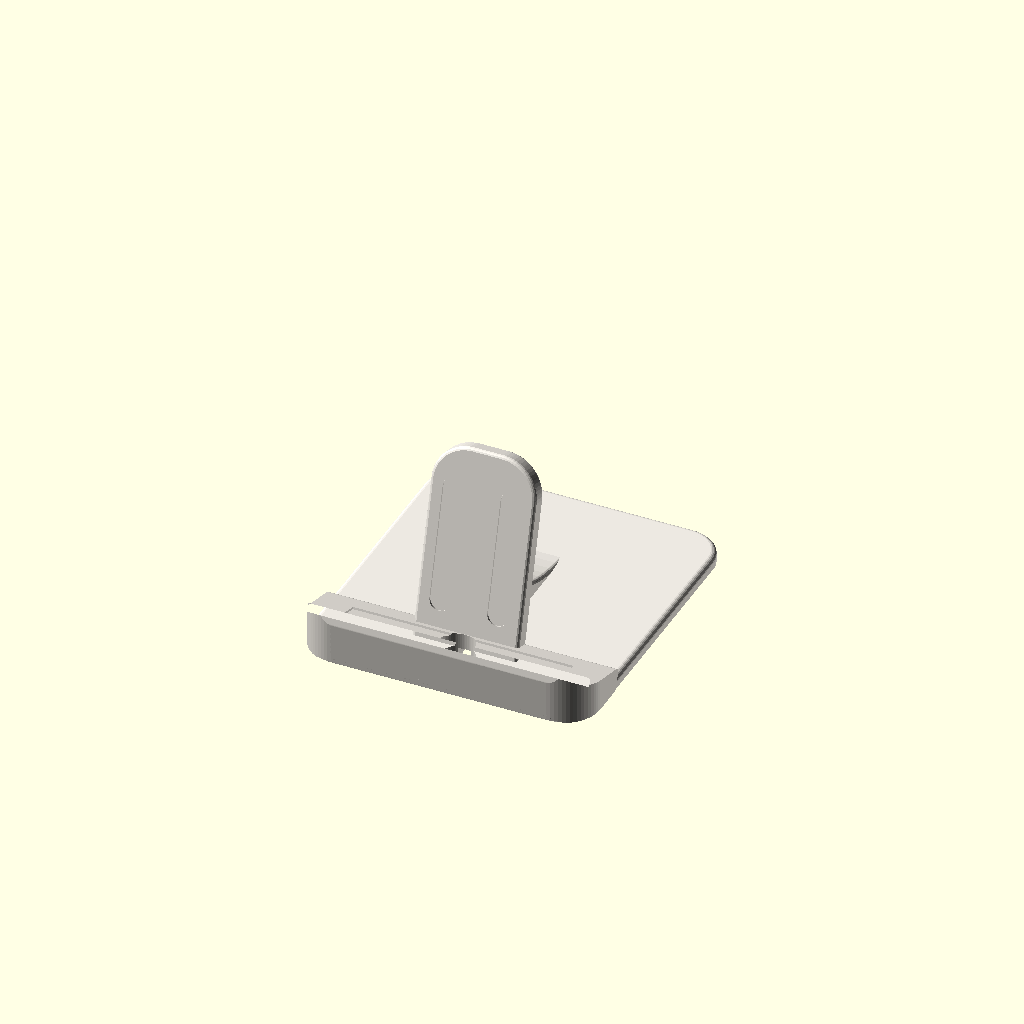
Cell 1 — every parameter at its default value.
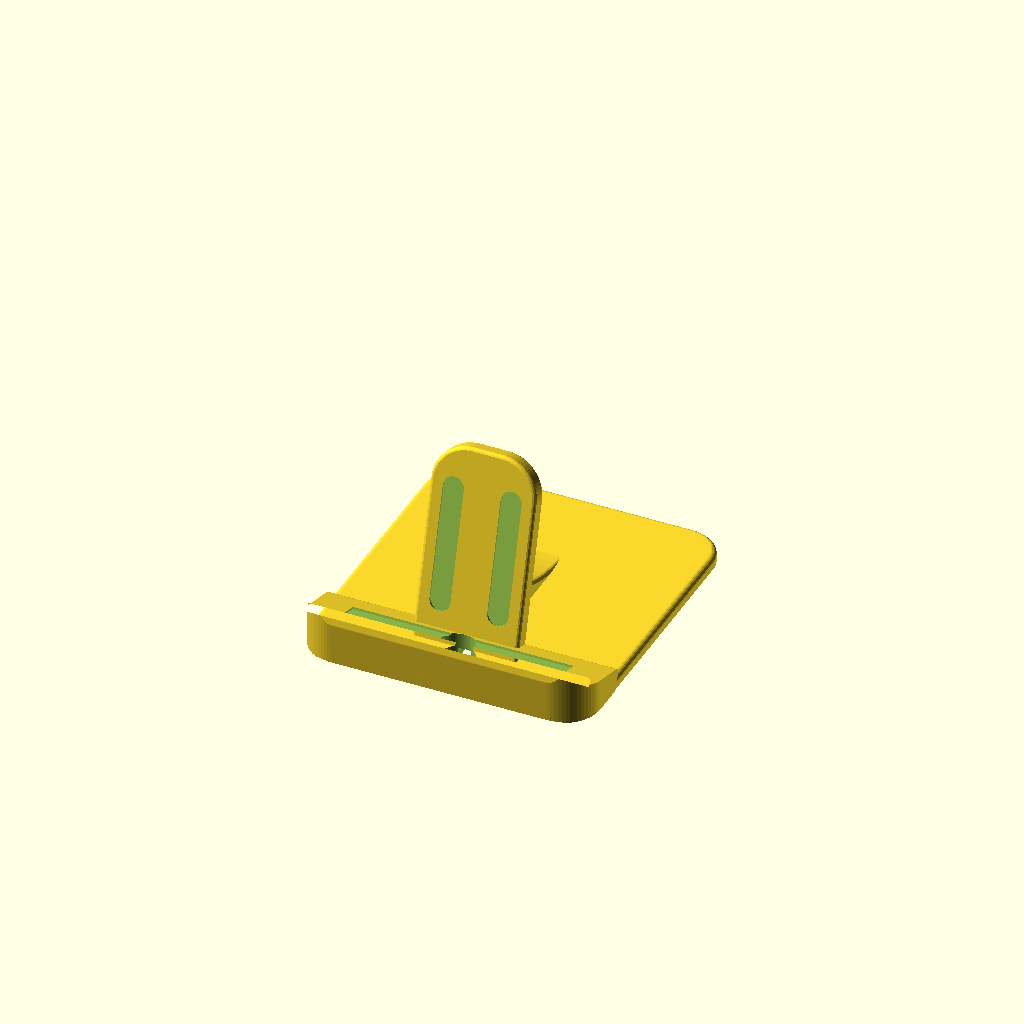
Cell 2: the same model with part = "stand".
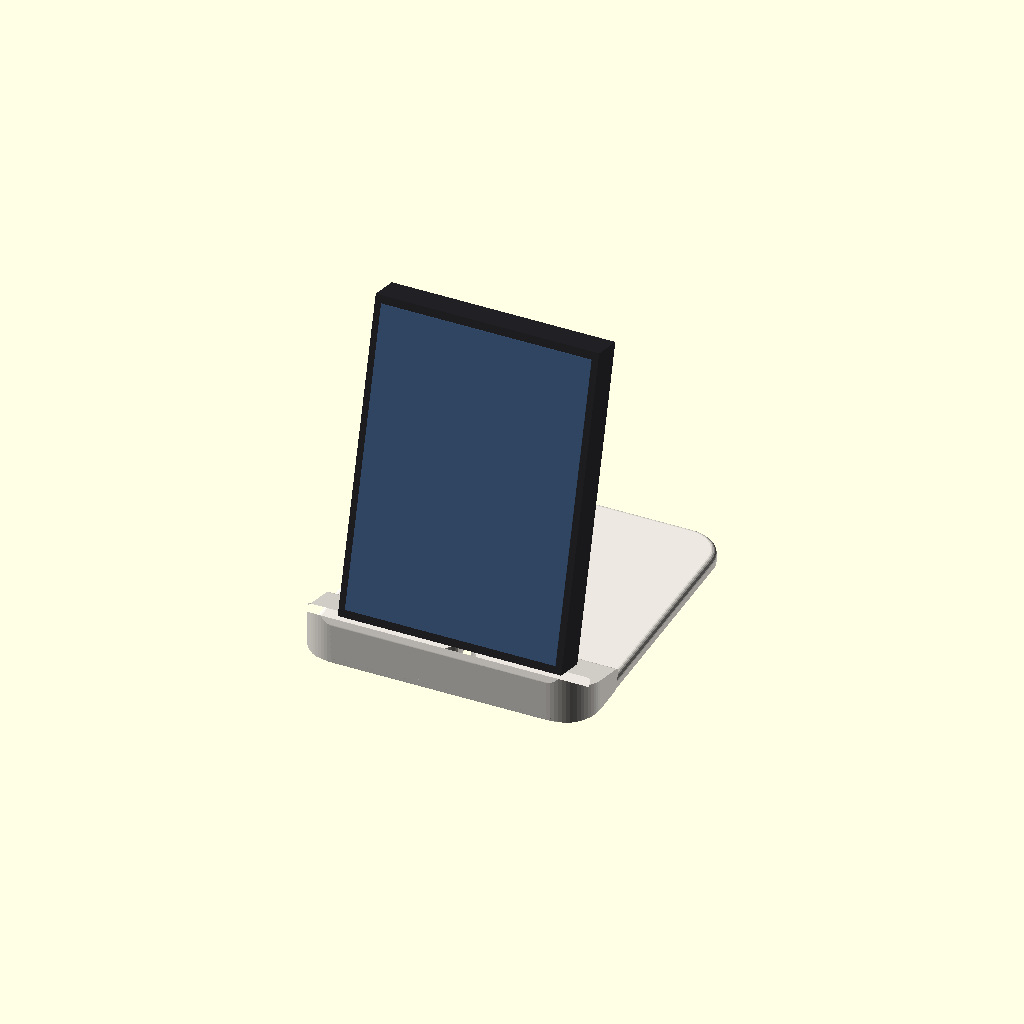
Cell 3: show_phone = "fold_portrait" (everything else at default).
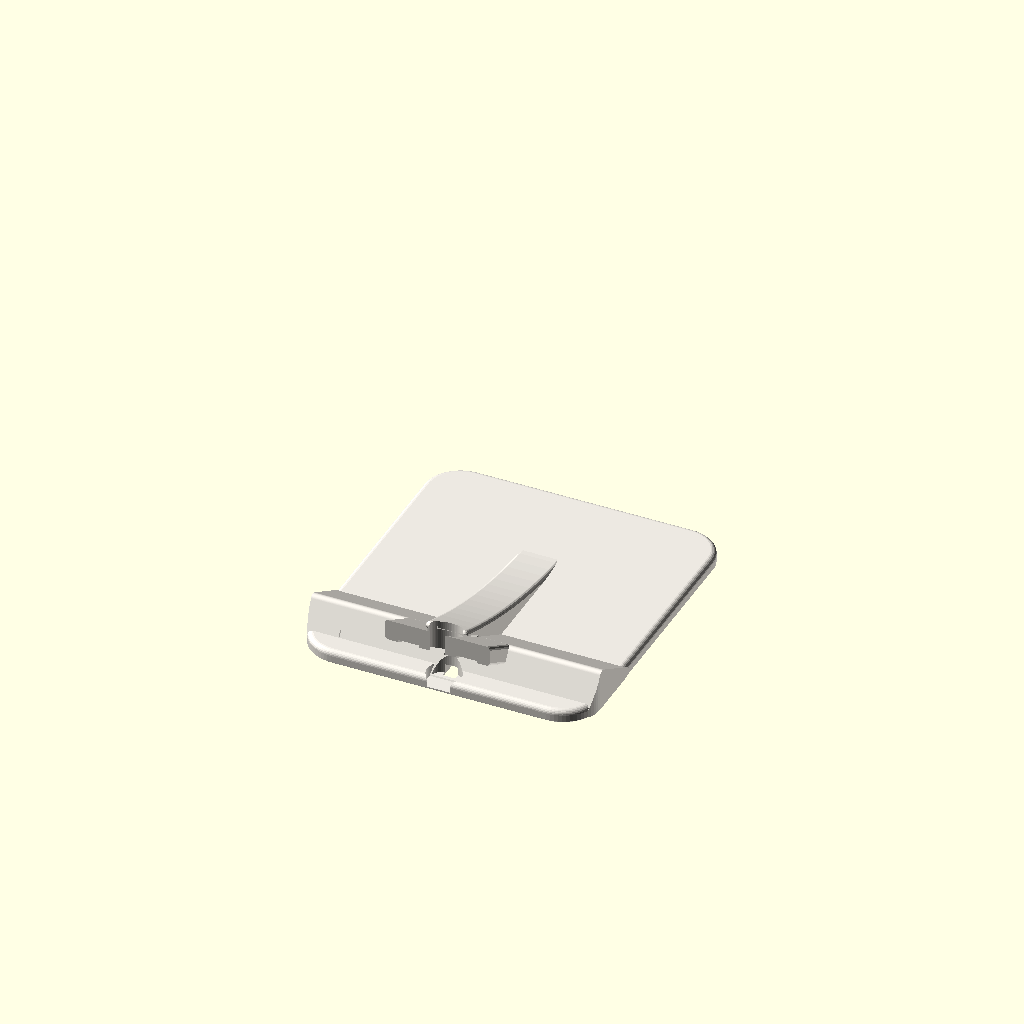
Cell 4: angle = 150 (everything else at default).
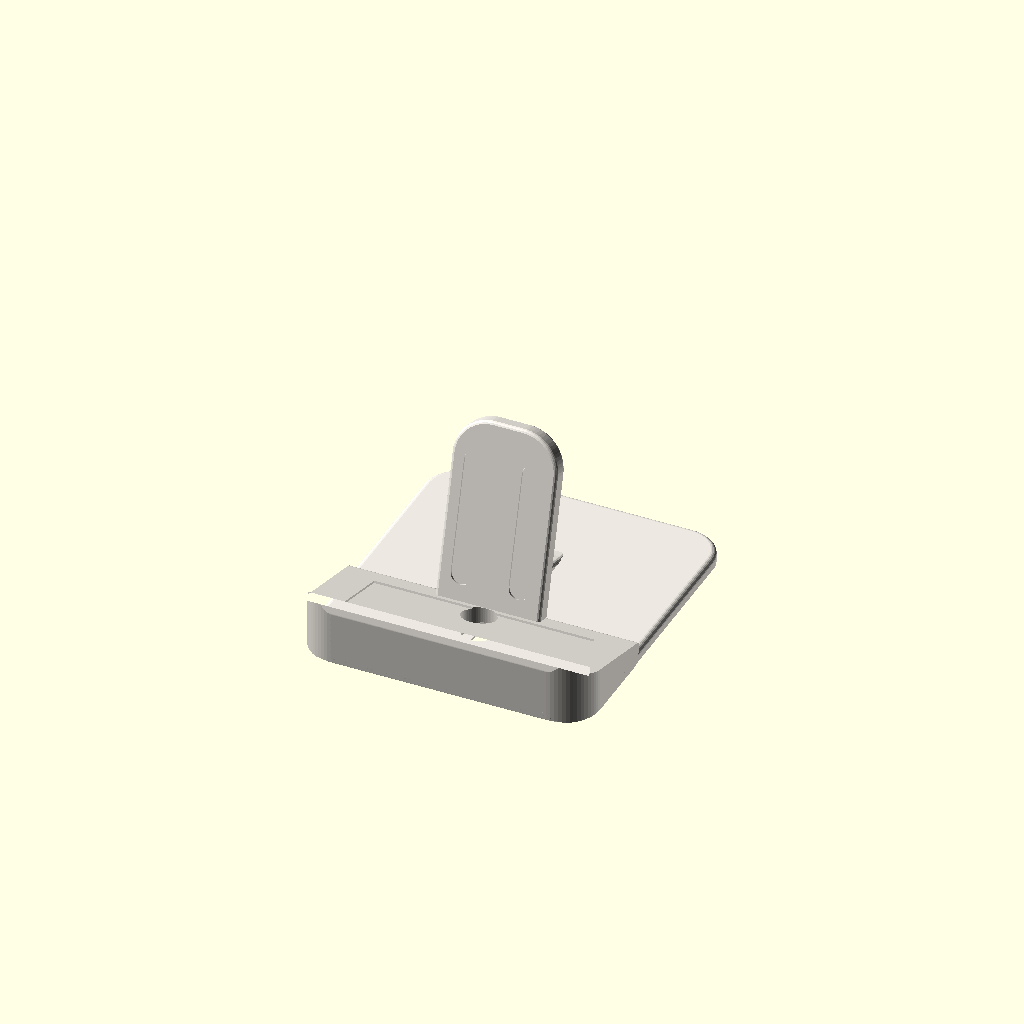
Cell 5: gap = 36 (everything else at default).
One fixed orthographic camera (rotation 55°, 0°, 25°; colour scheme Cornfield) for every cell.
OpenSCAD source file pura_x_max_stand.scad:
// ============================================================
// 华为 Pura X Max 桌面支架 · 中脊一体款（75°）
// 单位：mm    OpenSCAD 2021+
// © 2026 Cinnnnnnndy · CC BY-NC-SA 4.0 · https://github.com/Cinnnnnnndy/Huawei-Pura-X-Max-stand
// 华为、HUAWEI、Pura 是华为技术有限公司的商标，本项目与华为无关联
//
// 机身（官网）：高 120；展开宽 166.5 / 厚 5.2；折叠宽 85 / 厚 11.2；229 g
//   折叠竖放 85×120   折叠横放 120×85   展开横放 166.5×120   展开竖放 120×166.5
//
// 摄像头避让：
//   后摄是一块横向圆角矩形模组，在机背上沿附近，明显凸起（官方厚度不含模组）。
//   靠背只做一条居中的窄脊（宽 40，贴合高度 68），模组在任何摆放下都落在脊外：
//     折叠竖放 / 展开横放：模组在手机上部，高于脊顶
//     折叠横放 / 展开竖放：模组转到一侧，离中心 ≥ 24 mm，在脊旁边悬空
//   模组位置按公开描述估算，cam_* 参数可按实机改。
//
// 防滑：
//   - 托底与靠背成 90°，手机自己落进根部，不会往前溜
//   - 托槽深 18，按市面常见手机壳放得下来定：
//       折叠 11.2 + 每面壳 ≤2.6（总厚 ≤16.5）完全不碰；16.5–18 会贴到前侧 R1.5 内圆角，仍放得进
//       覆盖：超薄壳、普通 TPU/PC 壳、皮革壳、带铰链保护的壳、四角气囊壳
//       不覆盖：带支架/指环/卡包的加厚壳、重型三防壳
//     展开 5.2 + 壳 也同样贴靠背，托底上坡让手机自己回到根部，角度不变
//   - 前沿高 4.5：托底往前是上坡，手机自己回到根部，前沿只防碰；这个高度在俯视 ≥20° 时不挡屏幕
//   - 脊面两条、托底一条 0.8 mm 浅槽，贴硅胶防滑条（或打印 part="pads" 的 TPU 条）
//   - 底面 4 个脚垫位
//
// 充电：托底中间有插头坑，配 90° 弯头 USB-C 线，线从底面槽里走、后沿出
//
// 打印：底面朝下，无需支撑。PETG/PLA，0.2 层高，4 圈墙，20% 填充。
//   导出：openscad -D 'part="stand"' -o stand.stl pura_x_max_stand.scad
// ============================================================

/* [显示] */
part       = "assembled"; // [assembled, stand, pads]
show_phone = "none";      // [none, fold_portrait, fold_landscape, open_landscape, open_portrait]

/* [角度与托槽] */
angle  = 75;      // 靠背与桌面夹角
gap    = 18;      // 托槽深（垂直靠背）。折叠带壳总厚 ≤ gap - 1.5 不碰前侧内圆角
lip_h  = 4.5;     // 前沿高（沿靠背方向）。6 会在低视角挡住屏幕底边约 2 mm，4.5 在俯视 ≥20° 时不挡
lip_t  = 5;
zc     = 10;      // 托槽根部离桌面高度

/* [中脊] */
spine_w = 40;
ts      = 7;      // 脊厚
s_top   = 68;     // 脊面贴合长度（从托底算）
top_r   = 13;     // 脊顶圆角

/* [后鳍] */
fin_w   = 16;
fin_s   = 52;     // 鳍接到脊背的高度（沿脊）
fin_y   = 96;     // 鳍落到底板的位置

/* [底座] */
W       = 110;
Lbase   = 120;
tb      = 5;
corner  = 14;
fillet  = 2;

/* [防滑与底部] */
pad_d   = 0.8;    // 防滑条凹槽深
pad_w   = 8;
notch_w = 13;     // 托底中间插头坑（折叠竖放充电口位置，用 90° 弯头线）
cable_d = 5;      // 底面走线槽宽
coin_d  = 25.5;   // 一元硬币配重位
coin_h  = 2.0;
foot_d  = 10.5;
foot_h  = 1.2;

/* [摄像头模组估计（折叠态、看机背、以手机左下为原点）] */
cam_x0 = 11.5;  cam_x1 = 73.5;
cam_y0 = 84;    cam_y1 = 112;
cam_h  = 3.5;
case_t = 1.2;    // 演示用壳厚（每面）；检查时用 0 和 2.6 两种极端

$fn = 64;
eps = 0.01;

// ---------- 坐标 ----------
// 局部系：x 横向，s 沿脊面向上，n 垂直脊面向前（手机一侧为 n ≥ 0），原点 = 托槽根部
b  = [cos(angle),  sin(angle)];
f  = [-sin(angle), cos(angle)];
yc = (gap + lip_t) * sin(angle);
C  = [yc, zc];
function W2(s, n) = C + s * b + n * f;   // 局部 (s, n) → 世界 (y, z)
hw = spine_w / 2;

module to_world() {
    multmatrix([[1, 0,    0,    0],
                [0, b[0], f[0], C[0]],
                [0, b[1], f[1], C[1]],
                [0, 0,    0,    1]]) children();
}
module xslab(x0, x1) {      // 把 YZ 平面的 2D 轮廓沿 X 拉伸
    translate([x0, 0, 0]) rotate([90, 0, 90]) linear_extrude(x1 - x0) children();
}
module footprint() {
    offset(r = corner) offset(delta = -corner) translate([-W/2, 0]) square([W, Lbase]);
}

// ---------- 底板 ----------
module plate() {
    n = 6;
    hull() {
        linear_extrude(eps) offset(delta = -0.5) footprint();
        translate([0, 0, 0.5]) linear_extrude(eps) footprint();
        for (i = [0 : n]) let(a = 90 * i / n)
            translate([0, 0, tb - fillet + fillet * sin(a)])
                linear_extrude(eps) offset(delta = -fillet * (1 - cos(a))) footprint();
    }
}

// ---------- 前沿 + 托底（整条，不开齿） ----------
module front_band() {
    P_back = W2(0, -ts);
    D = P_back - (P_back[1] / b[1]) * b;      // 脊背面延长到桌面
    intersection() {
        xslab(-W/2, W/2)
            offset(r = -1.5) offset(r = 1.5)
            offset(r = 2) offset(delta = -2)
                polygon([[W2(0, gap + lip_t)[0], 0],
                         W2(0, gap + lip_t), W2(lip_h, gap + lip_t), W2(lip_h, gap),
                         W2(0, gap), C, P_back, D]);
        linear_extrude(50) footprint();
    }
}

// ---------- 中脊 ----------
module spine() {
    k = 1.5;
    to_world() minkowski() {
        translate([0, 0, -ts + k]) linear_extrude(ts - 2 * k)
            hull() {
                translate([-(hw - k), -12]) square([2 * (hw - k), 1]);
                for (sx = [-1, 1]) translate([sx * (hw - k - top_r), s_top - k - top_r]) circle(top_r);
            }
        sphere(k, $fn = 16);
    }
}

// ---------- 后鳍：脊背到底板的一道弧 ----------
function bez(p0, p1, p2, t) = (1 - t) * (1 - t) * p0 + 2 * (1 - t) * t * p1 + t * t * p2;
module fin() {
    k = 1.5;
    Q  = W2(fin_s, -ts + 0.5);                       // 鳍上端（略吃进脊里）
    Pc = W2(0, -ts) - ((W2(0, -ts)[1] - tb) / b[1]) * b; // 脊背线与底板面交点
    R  = [fin_y, tb - 0.5];
    arc = [for (i = [0 : 24]) bez(R, Pc, Q, i / 24)];
    minkowski() {
        xslab(-fin_w/2 + k, fin_w/2 - k)
            offset(delta = -k)
                polygon(concat([[W2(0, -ts)[0] - 4, 0.5], [fin_y + 2, 0.5]], arc,
                               [W2(0, -ts + 0.5)]));
        sphere(k, $fn = 16);
    }
}

// ---------- 防滑条位置（局部系） ----------
pad_spine_x = [-11, 11];
pad_spine_s = [10, s_top - 16];
pad_floor_l  = 84;
pad_floor_n0 = 2;
pad_floor_n1 = gap - 4;
module pad_shapes(h) {
    // 脊面两条竖条
    for (x = pad_spine_x)
        to_world() translate([0, 0, -h + eps])
            linear_extrude(h) hull() for (s = pad_spine_s) translate([x, s]) circle(d = pad_w);
    // 托底一条横条（手机下沿压在上面）
    to_world() translate([-pad_floor_l/2, -h, pad_floor_n0]) cube([pad_floor_l, h + eps, pad_floor_n1 - pad_floor_n0]);
}

module stand() {
    difference() {
        intersection() {
            union() { plate(); front_band(); spine(); fin(); }
            translate([-W, -1, 0]) cube([2 * W, Lbase + 2, 200]);
        }
        pad_shapes(pad_d);
        // 隐藏走线：托底中间一个插头坑 → 底面一条线槽 → 从后沿中间出线，前沿保持完整
        translate([0, yc - notch_w/2 - 0.2, 1]) cylinder(d = notch_w, h = 60);
        translate([-cable_d/2, W2(0, gap)[0] + 6, -1]) cube([cable_d, Lbase, cable_d / 2 + 1 + 1.5]);
        for (x = [-30, 30], y = [46, 92])
            translate([x, y, -eps]) cylinder(d = coin_d, h = coin_h + eps);
        for (x = [-W/2 + 11, W/2 - 11], y = [11, Lbase - 11])
            translate([x, y, -eps]) cylinder(d = foot_d, h = foot_h + eps);
    }
}

// TPU 防滑条：比凹槽高出 0.5
// 托底那条被中间线槽切成两段，所以打两段
module pads() {
    for (i = [0, 1])
        translate([i * (pad_w + 4), 0, 0])
            linear_extrude(pad_d + 0.5) hull() for (s = pad_spine_s) translate([0, s]) circle(d = pad_w - 0.3);
    seg = (pad_floor_l - notch_w) / 2 - 0.6;
    for (i = [0, 1])
        translate([30 + i * (pad_floor_n1 - pad_floor_n0 + 4), 0, 0])
            linear_extrude(pad_d + 0.5) square([pad_floor_n1 - pad_floor_n0 - 0.3, seg]);
}

// ---------- 演示手机（局部系；cam = [x0, x1, s0, s1]，相对手机左下角） ----------
module phone(w, h, t, cam) {
    to_world() translate([-w/2, 0.2, 0.2]) {
        color("#26262a") cube([w, h, t]);
        color("#3d5a80") translate([2.5, 3, t - eps]) cube([w - 5, h - 6, 0.3]);
        color("#55555c") translate([cam[0], cam[2], -cam_h])
            linear_extrude(cam_h + eps) offset(r = 6) offset(delta = -6)
                square([cam[1] - cam[0], cam[3] - cam[2]]);
    }
}
ft = 11.2 + 2 * case_t;
ot = 5.2 + case_t;
module phones() {
    if (show_phone == "fold_portrait")  phone(85, 120, ft, [cam_x0, cam_x1, cam_y0, cam_y1]);
    if (show_phone == "fold_landscape") phone(120, 85, ft, [120 - cam_y1, 120 - cam_y0, cam_x0, cam_x1]);
    if (show_phone == "open_landscape") phone(166.5, 120, ot, [81.5 + cam_x0, 81.5 + cam_x1, cam_y0, cam_y1]);
    if (show_phone == "open_portrait")  phone(120, 166.5, ot, [120 - cam_y1, 120 - cam_y0, 81.5 + cam_x0, 81.5 + cam_x1]);
}

// 视线示意：从前方以不同俯角擦过前沿上角，落到屏幕上的位置
show_sight = false;
sight_deg  = [20, 30, 45];
module sight_lines(t) {
    for (e = sight_deg) {
        P = W2(lip_h - 0.6, gap + lip_t - 0.6);
        k = e + angle;
        lam = (gap + lip_t - 0.6 - t) / sin(k);
        d = [cos(e), -sin(e)];
        A0 = P - 70 * d; A1 = P + lam * d;
        color("#d1495b") hull() for (q = [A0, A1]) translate([-W/2 - 1, q[0], q[1]]) sphere(0.35, $fn = 8);
    }
}

if (part == "assembled") {
    color("#ece8e1") stand(); phones();
    if (show_sight) sight_lines(show_phone == "fold_portrait" || show_phone == "fold_landscape" ? ft : ot);
}
if (part == "stand")     stand();
if (part == "pads")      pads();
Parameter table extracted from the source (name, type, default, range or options):
part: string, default "assembled", options "assembled", "stand", "pads"
show_phone: string, default "none", options "none", "fold_portrait", "fold_landscape", "open_landscape", "open_portrait"
angle: number, default 75
gap: number, default 18
lip_h: number, default 4.5
lip_t: number, default 5
zc: number, default 10
spine_w: number, default 40
ts: number, default 7
s_top: number, default 68
top_r: number, default 13
fin_w: number, default 16
fin_s: number, default 52
fin_y: number, default 96
W: number, default 110
Lbase: number, default 120
tb: number, default 5
corner: number, default 14
fillet: number, default 2
pad_d: number, default 0.8
pad_w: number, default 8
notch_w: number, default 13
cable_d: number, default 5
coin_d: number, default 25.5
coin_h: number, default 2
foot_d: number, default 10.5
foot_h: number, default 1.2
cam_h: number, default 3.5
case_t: number, default 1.2
eps: number, default 0.01
